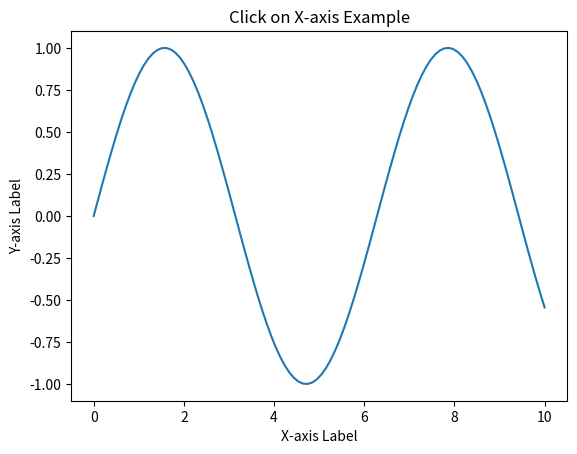

Generate this figure with matplotlib:
import matplotlib.pyplot as plt
import numpy as np


def on_click(event):
    """Callback function to handle mouse clicks."""
    if event.inaxes:  # Check if the click was within an Axes
        # Get the Axes object where the click occurred
        ax = event.inaxes

        # Check if the click is near the x-axis
        # This is a simplified check; you might need more robust logic
        # depending on your specific needs (e.g., considering tick labels, etc.)
        if ax == plt.gca() and abs(event.ydata - ax.get_ylim()[0]) < 0.1 * (ax.get_ylim()[1] - ax.get_ylim()[0]):
            print(f"Clicked on x-axis at x-coordinate: {event.xdata:.2f}")
        else:
            print(f"Clicked within Axes, but not specifically on x-axis. X: {event.xdata:.2f}, Y: {event.ydata:.2f}")
    else:
        print("Clicked outside any Axes.")


# Create a figure and axes
fig, ax = plt.subplots()

# Plot some data
x = np.linspace(0, 10, 100)
y = np.sin(x)
ax.plot(x, y)

ax.set_xlabel("X-axis Label")
ax.set_ylabel("Y-axis Label")
ax.set_title("Click on X-axis Example")

# Connect the callback function to the button_press_event
fig.canvas.mpl_connect('button_press_event', on_click)

plt.show()
